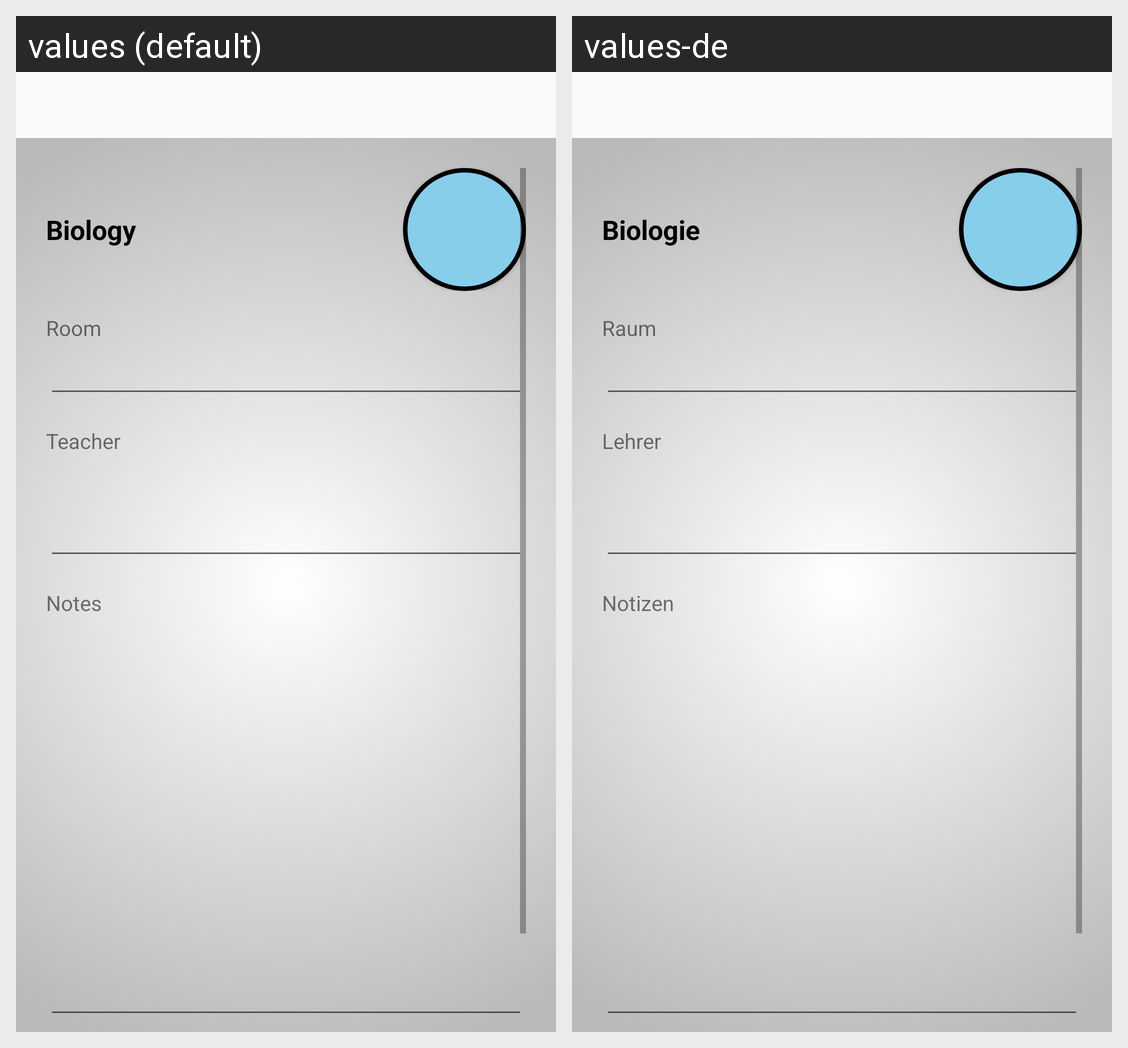

This grid shows one Android layout under two languages. Give, for every string resource on the screen, its name, the default text and each shown locale's text.
Android screen res/layout/activity_subject.xml rendered under 2 locales, left to right: values (default), values-de. Device: Nexus 5 (rendered at 1080×1920; each locale shown at half size, 540×960, under a caption strip naming it); theme Theme.AppCompat.Light.NoActionBar.
Strings drawn on this screen, with the default value and each locale's value (text and hints the layout hard-codes, and strings that could not be matched under every locale, appear in the picture but are not listed):

Biology
  values: Biology
  values-de: Biologie

TV_subject_room
  values: Room
  values-de: Raum

TV_subject_teacher
  values: Teacher
  values-de: Lehrer

notes
  values: Notes
  values-de: Notizen
